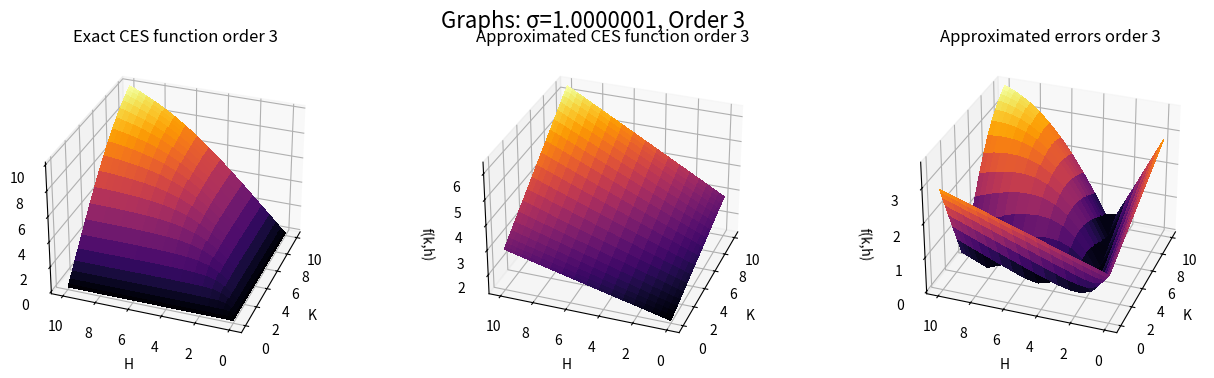
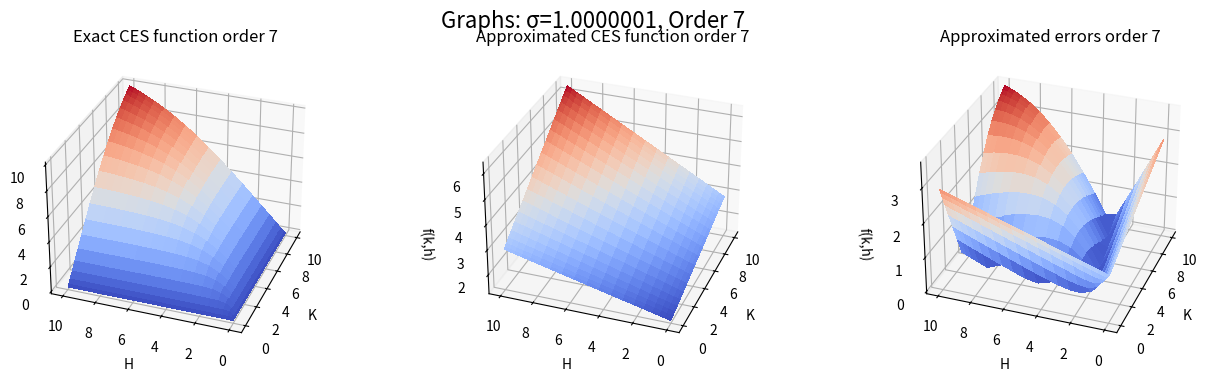
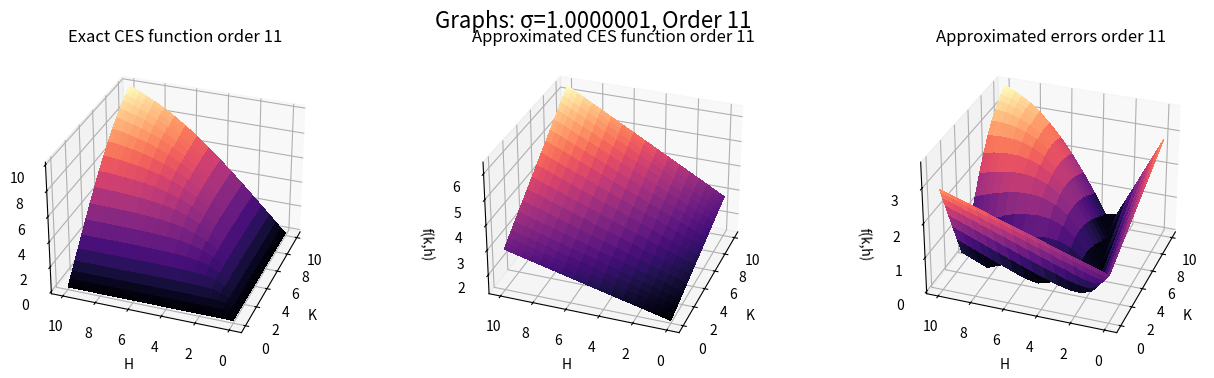
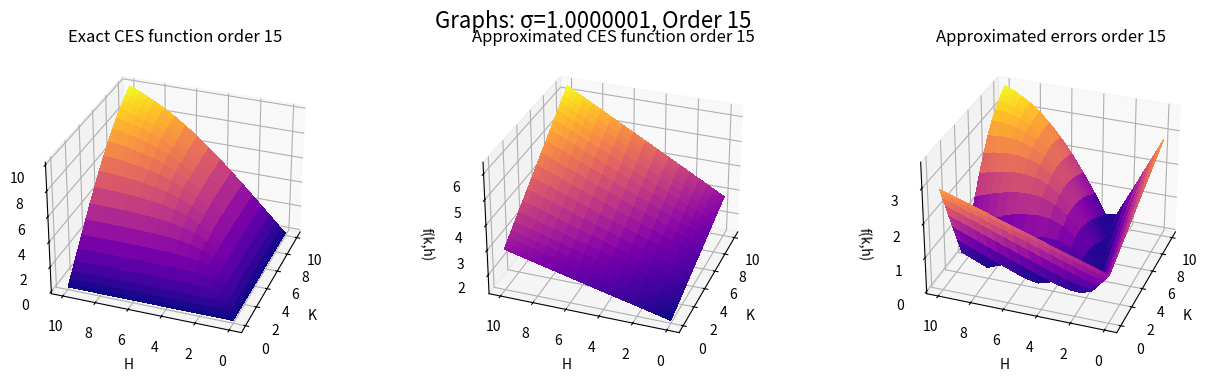
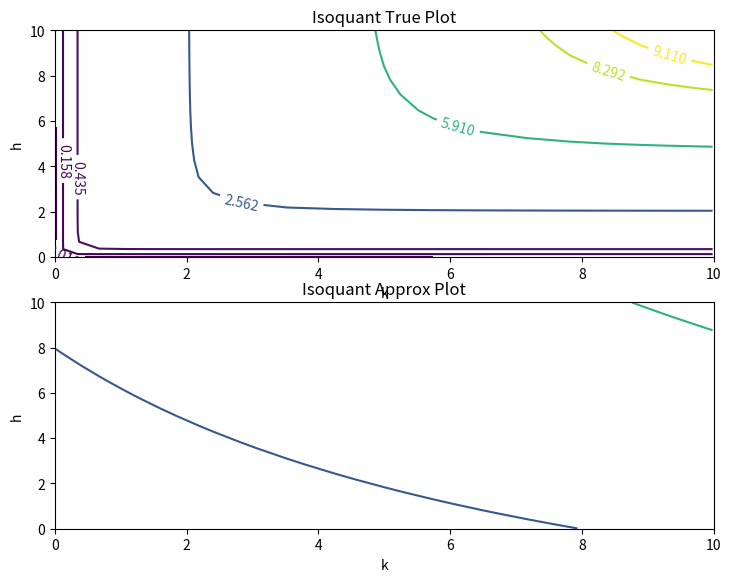

Here is the Python script that generated these plots, in order:
## Multivariate Functional Approximations

#Import libraries 
import numpy as np
import matplotlib.pyplot as plt
import math
from matplotlib import cm
from mpl_toolkits.mplot3d import Axes3D

# Define the CES function we want to approximate 
def f(k,h):
  return ((1-alpha)*k**((sigma-1)/sigma)+alpha*h**((sigma-1)/sigma))**(sigma/(sigma-1))

#Define parameters
alpha = 0.5 
sigma = 0.25 #5.00 and 1.0000001
k_lims=[0,10]
h_lims=[0,10]
n= 20 #nodes
a= 0 
b= 10

## Step 1: Defining chebyshev nodes
def Chebyshev_nodes(a, b, n):
   from math import cos, pi
   cheby_nodes = [0.5*(a+b) + 0.5*(b-a)*cos(float(2*i+1)/(2*(n+1))*pi)
            for i in range(n+1)]
   return cheby_nodes

nodes= Chebyshev_nodes(a, b, n)
knodes= nodes
hnodes= nodes
k1=np.array(knodes)
h1=np.array(hnodes)
K,H = np.meshgrid(k1, h1)
w = f(k1[:,None],h1[None,:])
w = np.matrix(w)

#Step 2: compute Chebyshev polynomials and coefficients
def cheby_polynomial(d,x):  #x=nodes
	pi = []
	pi.append(np.ones(len(x)))
	pi.append(x)
	for i in range (1,d):
		p = 2 * x * pi[i-1] - pi[i-2]
		pi.append(p)
	pi_chebyshev = np.matrix(pi[d])
	return pi_chebyshev

def cheby_coeff(y,w,d):
  beta = np.empty((d+1)*(d+1))
  beta.shape = (d+1,d+1)
  for i in range(d+1):
      for j in range(d+1):
          beta[i,j] = (np.sum(np.array(w)*np.array((np.dot(cheby_polynomial(i,x).T,cheby_polynomial(j,x)))))
                        /np.array((cheby_polynomial(i,x)*cheby_polynomial(i,x).T)*(cheby_polynomial(j,x)*cheby_polynomial(j,x).T)))
  return beta


#Step 3: approximate the function with Chebyshev polynomials and coefficients
def cheby_approx(x,y,beta,d):
  g = []
  val1 = ((2*((x-a)/(b-a)))-1)
  val2 = ((2*((y-a)/(b-a)))-1)
  for i in range(d):
      for j in range(d):
              g.append(np.array(beta[i,j])*np.array((np.dot(cheby_polynomial(i,val1).T,cheby_polynomial(j,val2)))))
  g_sum = sum(g)
  return g_sum

#Approximation for degree = 3

d = 3
x = k1
y = h1

beta = cheby_coeff(nodes,w,d)
approx = cheby_approx(x,y,beta,d)
K,H= np.meshgrid(k1, h1)
real = f(K, H)
error=abs(real-approx)

#Setting 3 different subplots
fig = plt.figure(figsize=plt.figaspect(0.25))
fig.suptitle('Graphs: σ=1.0000001, Order 3', fontsize=16)

ax = fig.add_subplot(131, projection='3d')
ax.set_title("Exact CES function order 3")
K,H= np.meshgrid(k1, h1)
ax.set_xlabel('K')
ax.set_ylabel('H')
ax.set_zlabel('f(k,h)')
ax.plot_surface(K, H, real, cmap=cm.inferno, linewidth=0, antialiased=False)
ax.view_init(azim=200)

ax = fig.add_subplot(132, projection='3d')
ax.set_title("Approximated CES function order 3")
K,H= np.meshgrid(k1, h1)
ax.set_xlabel('K')
ax.set_ylabel('H')
ax.set_zlabel('f(k,h)')
ax.plot_surface(K, H, approx, cmap=cm.inferno, linewidth=0, antialiased=False)
ax.view_init(azim=200)


ax = fig.add_subplot(133, projection='3d')
ax.set_title("Approximated errors order 3")
K,H= np.meshgrid(k1, h1)
ax.set_xlabel('K')
ax.set_ylabel('H')
ax.set_zlabel('f(k,h)')
ax.plot_surface(K, H, error, cmap=cm.inferno, linewidth=0, antialiased=False)
ax.view_init(azim=200)

plt.show()

# Approximation for degree = 7

d = 7
x = k1
y = h1


#Setting 3 different subplots
fig = plt.figure(figsize=plt.figaspect(0.25))
fig.suptitle('Graphs: σ=1.0000001, Order 7', fontsize=16)

ax = fig.add_subplot(131, projection='3d')
ax.set_title("Exact CES function order 7")
K,H= np.meshgrid(k1, h1)
ax.set_xlabel('K')
ax.set_ylabel('H')
ax.set_zlabel('f(k,h)')
ax.plot_surface(K, H, real, cmap=cm.coolwarm, linewidth=0, antialiased=False)
ax.view_init(azim=200)

ax = fig.add_subplot(132, projection='3d')
ax.set_title("Approximated CES function order 7")
K,H= np.meshgrid(k1, h1)
ax.set_xlabel('K')
ax.set_ylabel('H')
ax.set_zlabel('f(k,h)')
ax.plot_surface(K, H, approx, cmap=cm.coolwarm, linewidth=0, antialiased=False)
ax.view_init(azim=200)


ax = fig.add_subplot(133, projection='3d')
ax.set_title("Approximated errors order 7")
K,H= np.meshgrid(k1, h1)
ax.set_xlabel('K')
ax.set_ylabel('H')
ax.set_zlabel('f(k,h)')
ax.plot_surface(K, H, error, cmap=cm.coolwarm, linewidth=0, antialiased=False)
ax.view_init(azim=200)

plt.show()

# Approximation for degree = 11

d = 11
x = k1
y = h1



#Setting 3 different subplots
fig = plt.figure(figsize=plt.figaspect(0.25))
fig.suptitle('Graphs: σ=1.0000001, Order 11', fontsize=16)

ax = fig.add_subplot(131, projection='3d')
ax.set_title("Exact CES function order 11")
K,H= np.meshgrid(k1, h1)
ax.set_xlabel('K')
ax.set_ylabel('H')
ax.set_zlabel('f(k,h)')
ax.plot_surface(K, H, real, cmap=cm.magma, linewidth=0, antialiased=False)
ax.view_init(azim=200)

ax = fig.add_subplot(132, projection='3d')
ax.set_title("Approximated CES function order 11")
K,H= np.meshgrid(k1, h1)
ax.set_xlabel('K')
ax.set_ylabel('H')
ax.set_zlabel('f(k,h)')
ax.plot_surface(K, H, approx, cmap=cm.magma, linewidth=0, antialiased=False)
ax.view_init(azim=200)


ax = fig.add_subplot(133, projection='3d')
ax.set_title("Approximated errors order 11")
K,H= np.meshgrid(k1, h1)
ax.set_xlabel('K')
ax.set_ylabel('H')
ax.set_zlabel('f(k,h)')
ax.plot_surface(K, H, error, cmap=cm.magma, linewidth=0, antialiased=False)
ax.view_init(azim=200)

plt.show()

# Approximation for degree = 15

d = 15
x = k1
y = h1


#Setting 3 different subplots
fig = plt.figure(figsize=plt.figaspect(0.25))
fig.suptitle('Graphs: σ=1.0000001, Order 15', fontsize=16)

ax = fig.add_subplot(131, projection='3d')
ax.set_title("Exact CES function order 15")
K,H= np.meshgrid(k1, h1)
ax.set_xlabel('K')
ax.set_ylabel('H')
ax.set_zlabel('f(k,h)')
ax.plot_surface(K, H, real, cmap=cm.plasma, linewidth=0, antialiased=False)
ax.view_init(azim=200)

ax = fig.add_subplot(132, projection='3d')
ax.set_title("Approximated CES function order 15")
K,H= np.meshgrid(k1, h1)
ax.set_xlabel('K')
ax.set_ylabel('H')
ax.set_zlabel('f(k,h)')
ax.plot_surface(K, H, approx, cmap=cm.plasma, linewidth=0, antialiased=False)
ax.view_init(azim=200)


ax = fig.add_subplot(133, projection='3d')
ax.set_title("Approximated errors order 15")
K,H= np.meshgrid(k1, h1)
ax.set_xlabel('K')
ax.set_ylabel('H')
ax.set_zlabel('f(k,h)')
ax.plot_surface(K, H, error, cmap=cm.plasma, linewidth=0, antialiased=False)
ax.view_init(azim=200)

plt.show()


#ISOQUANTS

iso=[5,10,25,50,75,90,95]
iso1=[]
for i in iso:
    iso_percent=np.percentile(real,i)
    iso1.append(iso_percent)

iso2=[]
for i in iso:
    iso_percent2=np.percentile(approx,i)
    iso2.append(iso_percent)

#Plot isoquants   
fig = plt.figure(figsize=(8.5,10))
ax = plt.subplot(311)
ax.set(title='Isoquant True Plot')
cs = ax.contour(K,H,real, iso1)
plt.clabel(cs, fontsize=10, inline=1)
plt.xlabel('k')
plt.ylabel('h')
plt.xlim(0,10)
plt.ylim(0,10)

ax2 = plt.subplot(312,sharex=ax, sharey=ax)
ax2.set(title='Isoquant Approx Plot')
ax2.contour(K,H,approx, iso1)
plt.xlabel('k')
plt.ylabel('h')
plt.xlim(0,10)
plt.ylim(0,10)

plt.show()

